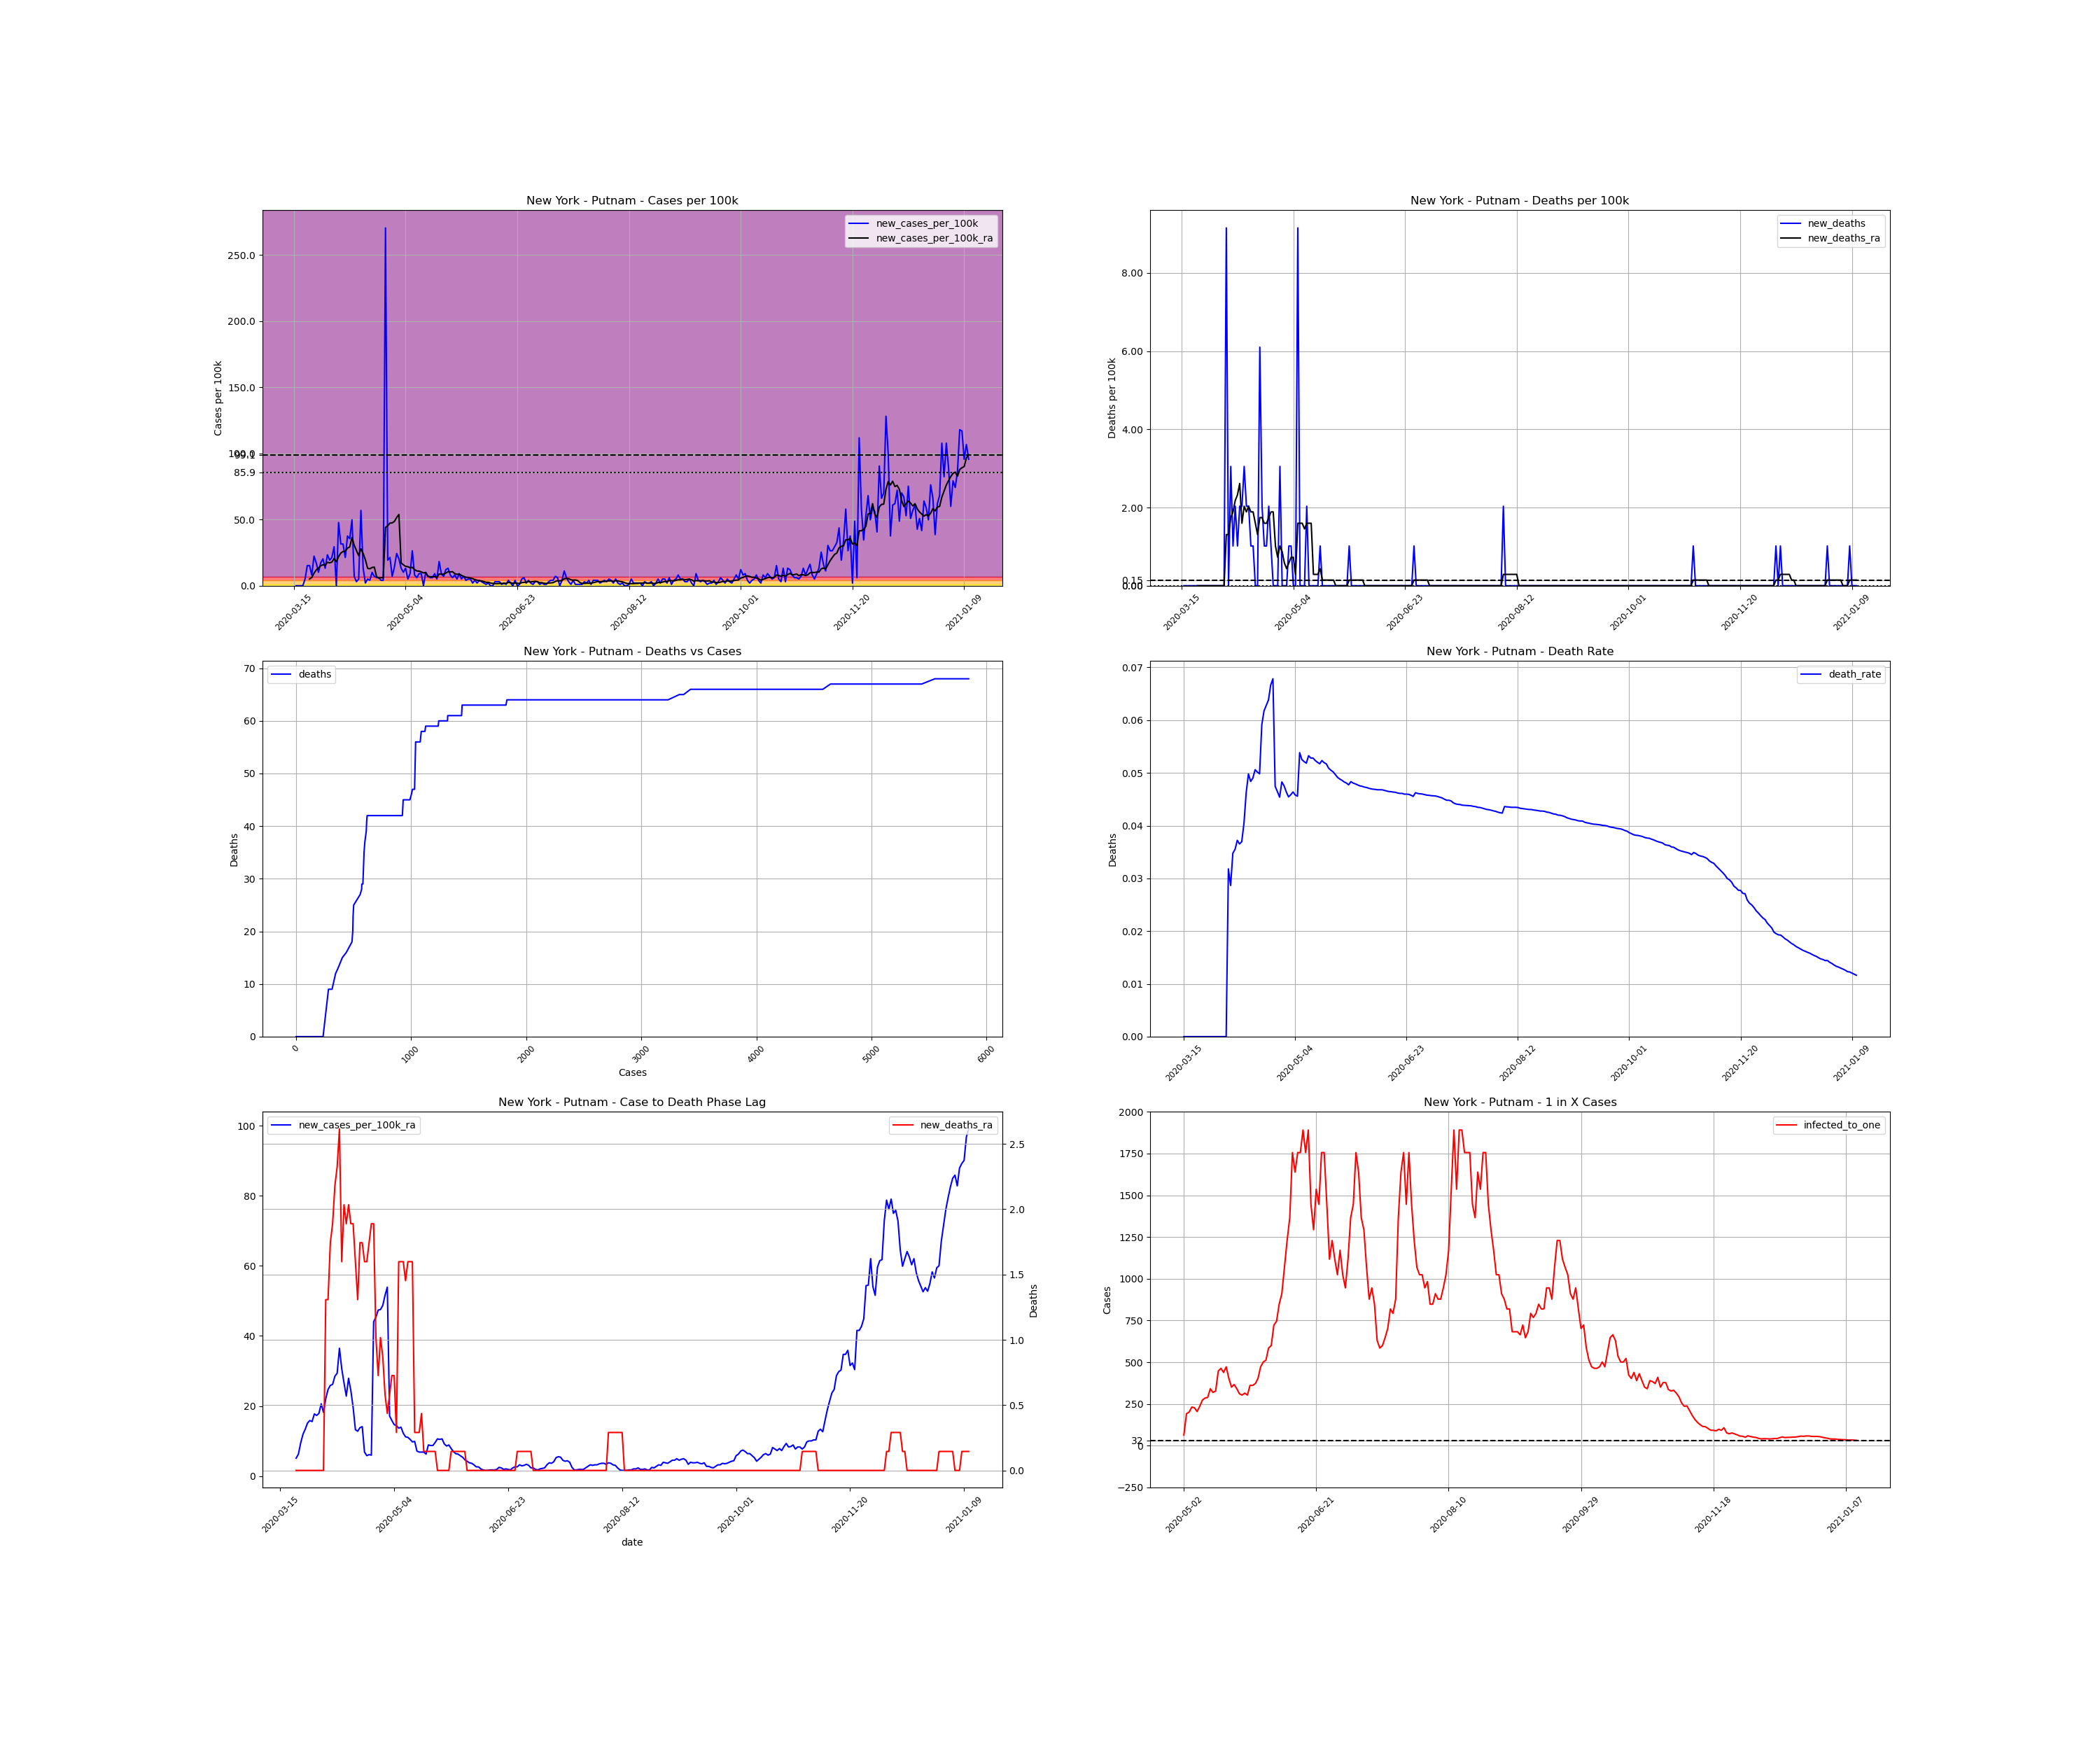

The table this chart was drawn from, first rows:
, date, county, state, fips, cases, deaths, COUNTY, STNAME, CTYNAME, POPESTIMATE2019, cases_per_100k, deaths_per_100k, death_rate, new_cases, new_cases_per_100k, new_deaths, new_cases_per_100k_ra, new_deaths_ra, active_cases, infected_to_one
124684, 2020-03-15, Putnam, New York, 36079, 2, 0.0, 79, New York, Putnam, 98320, 2.034, 0.0, 0.0, , , , , , , 
124685, 2020-03-16, Putnam, New York, 36079, 2, 0.0, 79, New York, Putnam, 98320, 2.034, 0.0, 0.0, 0.0, 0.0, 0.0, , , , 
124686, 2020-03-17, Putnam, New York, 36079, 2, 0.0, 79, New York, Putnam, 98320, 2.034, 0.0, 0.0, 0.0, 0.0, 0.0, , , , 
124687, 2020-03-18, Putnam, New York, 36079, 2, 0.0, 79, New York, Putnam, 98320, 2.034, 0.0, 0.0, 0.0, 0.0, 0.0, , , , 
124688, 2020-03-19, Putnam, New York, 36079, 2, 0.0, 79, New York, Putnam, 98320, 2.034, 0.0, 0.0, 0.0, 0.0, 0.0, , , , 
124689, 2020-03-20, Putnam, New York, 36079, 7, 0.0, 79, New York, Putnam, 98320, 7.12, 0.0, 0.0, 5.0, 5.085, 0.0, , , , 
124690, 2020-03-21, Putnam, New York, 36079, 22, 0.0, 79, New York, Putnam, 98320, 22.38, 0.0, 0.0, 15.0, 15.26, 0.0, , , , 
124691, 2020-03-22, Putnam, New York, 36079, 37, 0.0, 79, New York, Putnam, 98320, 37.63, 0.0, 0.0, 15.0, 15.26, 0.0, 5.085, 0.0, , 
124692, 2020-03-23, Putnam, New York, 36079, 45, 0.0, 79, New York, Putnam, 98320, 45.77, 0.0, 0.0, 8.0, 8.137, 0.0, 6.248, 0.0, 43.0, 571.6
124693, 2020-03-24, Putnam, New York, 36079, 67, 0.0, 79, New York, Putnam, 98320, 68.14, 0.0, 0.0, 22.0, 22.38, 0.0, 9.444, 0.0, 65.0, 378.2
124694, 2020-03-25, Putnam, New York, 36079, 84, 0.0, 79, New York, Putnam, 98320, 85.44, 0.0, 0.0, 17.0, 17.29, 0.0, 11.91, 0.0, 82.0, 299.8
124695, 2020-03-26, Putnam, New York, 36079, 94, 0.0, 79, New York, Putnam, 98320, 95.61, 0.0, 0.0, 10.0, 10.17, 0.0, 13.37, 0.0, 92.0, 267.2
124696, 2020-03-27, Putnam, New York, 36079, 111, 0.0, 79, New York, Putnam, 98320, 112.9, 0.0, 0.0, 17.0, 17.29, 0.0, 15.11, 0.0, 109.0, 225.5
124697, 2020-03-28, Putnam, New York, 36079, 131, 0.0, 79, New York, Putnam, 98320, 133.2, 0.0, 0.0, 20.0, 20.34, 0.0, 15.84, 0.0, 124.0, 198.2
124698, 2020-03-29, Putnam, New York, 36079, 144, 0.0, 79, New York, Putnam, 98320, 146.5, 0.0, 0.0, 13.0, 13.22, 0.0, 15.55, 0.0, 122.0, 201.5
124699, 2020-03-30, Putnam, New York, 36079, 167, 0.0, 79, New York, Putnam, 98320, 169.9, 0.0, 0.0, 23.0, 23.39, 0.0, 17.73, 0.0, 130.0, 189.1
124700, 2020-03-31, Putnam, New York, 36079, 186, 0.0, 79, New York, Putnam, 98320, 189.2, 0.0, 0.0, 19.0, 19.32, 0.0, 17.29, 0.0, 141.0, 174.3
124701, 2020-04-01, Putnam, New York, 36079, 207, 0.0, 79, New York, Putnam, 98320, 210.5, 0.0, 0.0, 21.0, 21.36, 0.0, 17.87, 0.0, 140.0, 175.6
124702, 2020-04-02, Putnam, New York, 36079, 236, 0.0, 79, New York, Putnam, 98320, 240, 0.0, 0.0, 29.0, 29.5, 0.0, 20.63, 0.0, 152.0, 161.7
124703, 2020-04-03, Putnam, New York, 36079, 236, 0.0, 79, New York, Putnam, 98320, 240, 0.0, 0.0, 0.0, 0.0, 0.0, 18.16, 0.0, 142.0, 173.1
124704, 2020-04-04, Putnam, New York, 36079, 283, 9.0, 79, New York, Putnam, 98320, 287.8, 9.154, 0.0318, 47.0, 47.8, 9.154, 22.09, 1.308, 172.0, 142.9
124705, 2020-04-05, Putnam, New York, 36079, 314, 9.0, 79, New York, Putnam, 98320, 319.4, 9.154, 0.02866, 31.0, 31.53, 0.0, 24.7, 1.308, 183.0, 134.3
124706, 2020-04-06, Putnam, New York, 36079, 345, 12.0, 79, New York, Putnam, 98320, 350.9, 12.21, 0.03478, 31.0, 31.53, 3.051, 25.86, 1.744, 201.0, 122.3
124707, 2020-04-07, Putnam, New York, 36079, 366, 13.0, 79, New York, Putnam, 98320, 372.3, 13.22, 0.03552, 21.0, 21.36, 1.017, 26.15, 1.889, 199.0, 123.5
124708, 2020-04-08, Putnam, New York, 36079, 403, 15.0, 79, New York, Putnam, 98320, 409.9, 15.26, 0.03722, 37.0, 37.63, 2.034, 28.48, 2.179, 217.0, 113.3
124709, 2020-04-09, Putnam, New York, 36079, 438, 16.0, 79, New York, Putnam, 98320, 445.5, 16.27, 0.03653, 35.0, 35.6, 1.017, 29.35, 2.325, 231.0, 106.4
124710, 2020-04-10, Putnam, New York, 36079, 487, 18.0, 79, New York, Putnam, 98320, 495.3, 18.31, 0.03696, 49.0, 49.84, 2.034, 36.47, 2.615, 251.0, 97.93
124711, 2020-04-11, Putnam, New York, 36079, 494, 20.0, 79, New York, Putnam, 98320, 502.4, 20.34, 0.04049, 7.0, 7.12, 2.034, 30.66, 1.598, 258.0, 95.27
124712, 2020-04-12, Putnam, New York, 36079, 497, 23.0, 79, New York, Putnam, 98320, 505.5, 23.39, 0.04628, 3.0, 3.051, 3.051, 26.59, 2.034, 214.0, 114.9
124713, 2020-04-13, Putnam, New York, 36079, 502, 25.0, 79, New York, Putnam, 98320, 510.6, 25.43, 0.0498, 5.0, 5.085, 2.034, 22.81, 1.889, 188.0, 130.7
124714, 2020-04-14, Putnam, New York, 36079, 558, 27.0, 79, New York, Putnam, 98320, 567.5, 27.46, 0.04839, 56.0, 56.96, 2.034, 27.9, 2.034, 213.0, 115.4
124715, 2020-04-15, Putnam, New York, 36079, 571, 28.0, 79, New York, Putnam, 98320, 580.8, 28.48, 0.04904, 13.0, 13.22, 1.017, 24.41, 1.889, 205.0, 119.9
124716, 2020-04-16, Putnam, New York, 36079, 573, 29.0, 79, New York, Putnam, 98320, 582.8, 29.5, 0.05061, 2.0, 2.034, 1.017, 19.62, 1.889, 170.0, 144.6
124717, 2020-04-17, Putnam, New York, 36079, 578, 29.0, 79, New York, Putnam, 98320, 587.9, 29.5, 0.05017, 5.0, 5.085, 0.0, 13.22, 1.598, 140.0, 175.6
124718, 2020-04-18, Putnam, New York, 36079, 582, 29.0, 79, New York, Putnam, 98320, 591.9, 29.5, 0.04983, 4.0, 4.068, 0.0, 12.79, 1.308, 95.0, 258.7
124719, 2020-04-19, Putnam, New York, 36079, 592, 35.0, 79, New York, Putnam, 98320, 602.1, 35.6, 0.05912, 10.0, 10.17, 6.103, 13.8, 1.744, 98.0, 250.8
124720, 2020-04-20, Putnam, New York, 36079, 599, 37.0, 79, New York, Putnam, 98320, 609.2, 37.63, 0.06177, 7.0, 7.12, 2.034, 14.09, 1.744, 102.0, 241
124721, 2020-04-21, Putnam, New York, 36079, 605, 38.0, 79, New York, Putnam, 98320, 615.3, 38.65, 0.06281, 6.0, 6.103, 1.017, 6.829, 1.598, 103.0, 238.6
124722, 2020-04-22, Putnam, New York, 36079, 611, 39.0, 79, New York, Putnam, 98320, 621.4, 39.67, 0.06383, 6.0, 6.103, 1.017, 5.812, 1.598, 53.0, 463.8
124723, 2020-04-23, Putnam, New York, 36079, 615, 41.0, 79, New York, Putnam, 98320, 625.5, 41.7, 0.06667, 4.0, 4.068, 2.034, 6.103, 1.744, 44.0, 558.6
124724, 2020-04-24, Putnam, New York, 36079, 619, 42.0, 79, New York, Putnam, 98320, 629.6, 42.72, 0.06785, 4.0, 4.068, 1.017, 5.957, 1.889, 46.0, 534.3
124725, 2020-04-25, Putnam, New York, 36079, 885, 42.0, 79, New York, Putnam, 98320, 900.1, 42.72, 0.04746, 266.0, 270.5, 0.0, 44.03, 1.889, 307.0, 80.07
124726, 2020-04-26, Putnam, New York, 36079, 904, 42.0, 79, New York, Putnam, 98320, 919.4, 42.72, 0.04646, 19.0, 19.32, 0.0, 45.33, 1.017, 322.0, 76.34
124727, 2020-04-27, Putnam, New York, 36079, 925, 42.0, 79, New York, Putnam, 98320, 940.8, 42.72, 0.04541, 21.0, 21.36, 0.0, 47.37, 0.7265, 333.0, 73.81
124728, 2020-04-28, Putnam, New York, 36079, 932, 45.0, 79, New York, Putnam, 98320, 947.9, 45.77, 0.04828, 7.0, 7.12, 3.051, 47.51, 1.017, 333.0, 73.81
124729, 2020-04-29, Putnam, New York, 36079, 946, 45.0, 79, New York, Putnam, 98320, 962.2, 45.77, 0.04757, 14.0, 14.24, 0.0, 48.67, 0.8718, 341.0, 72.08
124730, 2020-04-30, Putnam, New York, 36079, 970, 45.0, 79, New York, Putnam, 98320, 986.6, 45.77, 0.04639, 24.0, 24.41, 0.0, 51.58, 0.5812, 359.0, 68.47
124731, 2020-05-01, Putnam, New York, 36079, 990, 45.0, 79, New York, Putnam, 98320, 1007, 45.77, 0.04545, 20.0, 20.34, 0.0, 53.91, 0.4359, 375.0, 65.55
124732, 2020-05-02, Putnam, New York, 36079, 1003, 46.0, 79, New York, Putnam, 98320, 1020, 46.79, 0.04586, 13.0, 13.22, 1.017, 17.15, 0.5812, 384.0, 64.01
124733, 2020-05-03, Putnam, New York, 36079, 1013, 47.0, 79, New York, Putnam, 98320, 1030, 47.8, 0.0464, 10.0, 10.17, 1.017, 15.84, 0.7265, 128.0, 192
124734, 2020-05-04, Putnam, New York, 36079, 1026, 47.0, 79, New York, Putnam, 98320, 1044, 47.8, 0.04581, 13.0, 13.22, 0.0, 14.68, 0.7265, 122.0, 201.5
124735, 2020-05-05, Putnam, New York, 36079, 1031, 47.0, 79, New York, Putnam, 98320, 1049, 47.8, 0.04559, 5.0, 5.085, 0.0, 14.38, 0.2906, 106.0, 231.9
124736, 2020-05-06, Putnam, New York, 36079, 1040, 56.0, 79, New York, Putnam, 98320, 1058, 56.96, 0.05385, 9.0, 9.154, 9.154, 13.66, 1.598, 108.0, 227.6
124737, 2020-05-07, Putnam, New York, 36079, 1066, 56.0, 79, New York, Putnam, 98320, 1084, 56.96, 0.05253, 26.0, 26.44, 0.0, 13.95, 1.598, 120.0, 204.8
124738, 2020-05-08, Putnam, New York, 36079, 1074, 56.0, 79, New York, Putnam, 98320, 1092, 56.96, 0.05214, 8.0, 8.137, 0.0, 12.21, 1.598, 104.0, 236.3
124739, 2020-05-09, Putnam, New York, 36079, 1080, 56.0, 79, New York, Putnam, 98320, 1098, 56.96, 0.05185, 6.0, 6.103, 0.0, 11.19, 1.453, 90.0, 273.1
124740, 2020-05-10, Putnam, New York, 36079, 1089, 58.0, 79, New York, Putnam, 98320, 1108, 58.99, 0.05326, 9.0, 9.154, 2.034, 11.04, 1.598, 86.0, 285.8
124741, 2020-05-11, Putnam, New York, 36079, 1098, 58.0, 79, New York, Putnam, 98320, 1117, 58.99, 0.05282, 9.0, 9.154, 0.0, 10.46, 1.598, 85.0, 289.2
124742, 2020-05-12, Putnam, New York, 36079, 1098, 58.0, 79, New York, Putnam, 98320, 1117, 58.99, 0.05282, 0.0, 0.0, 0.0, 9.735, 1.598, 72.0, 341.4
124743, 2020-05-13, Putnam, New York, 36079, 1108, 58.0, 79, New York, Putnam, 98320, 1127, 58.99, 0.05235, 10.0, 10.17, 0.0, 9.88, 0.2906, 77.0, 319.2
... 243 more rows
